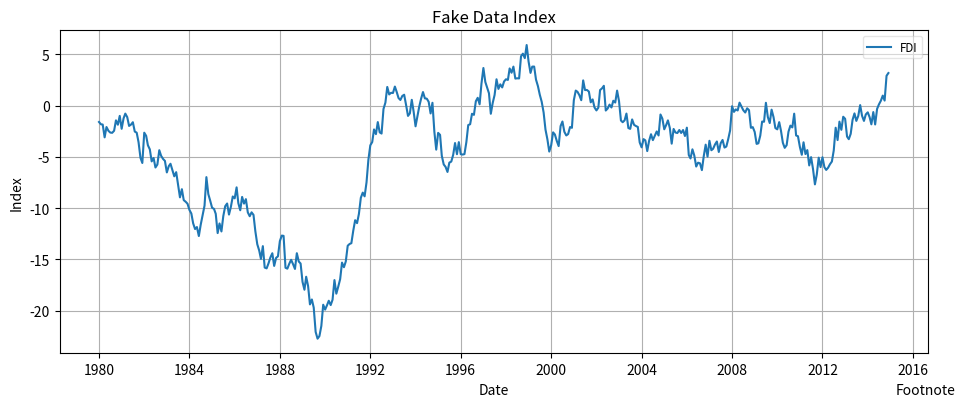

Source code (Python):
# Preliminaries
import numpy as np
import pandas as pd
from pandas import DataFrame, Series
import matplotlib.pyplot as plt
import matplotlib

# Using matplotlib in a non-pythonic way
# 1. Get some (fake) data - monthly time series
x = pd.period_range('1980-01-01',periods=420, freq='M')
x = x.to_timestamp().to_pydatetime()
y = np.random.randn(len(x)).cumsum()

# 2. Plot the data
plt.plot(x, y, label='FDI')

# 3. Add your labels and pretty-up the plot
plt.title('Fake Data Index')
plt.xlabel('Date')
plt.ylabel('Index')
plt.grid(True)
plt.figtext(0.995, 0.01, 'Footnote',ha='right', va='bottom')
plt.legend(loc='best', framealpha=0.5,prop={'size':'small'})
plt.tight_layout(pad=1)
plt.gcf().set_size_inches(10, 4)

# 4. SAVE the figure
# plt.savefig('filename.png')

# 5. Finally, close the figure
# plt.close()

# Alternatively, SHOW the figure
# With IPython, follow steps 1 to 3 above then
plt.show() # Note: also closes the figure


## Quick example
# import matplotlib.pyplot as plt
# import numpy as np

# ypoints = np.array([3, 8, 1, 10, 5, 7])

# plt.plot(ypoints)
# plt.show()